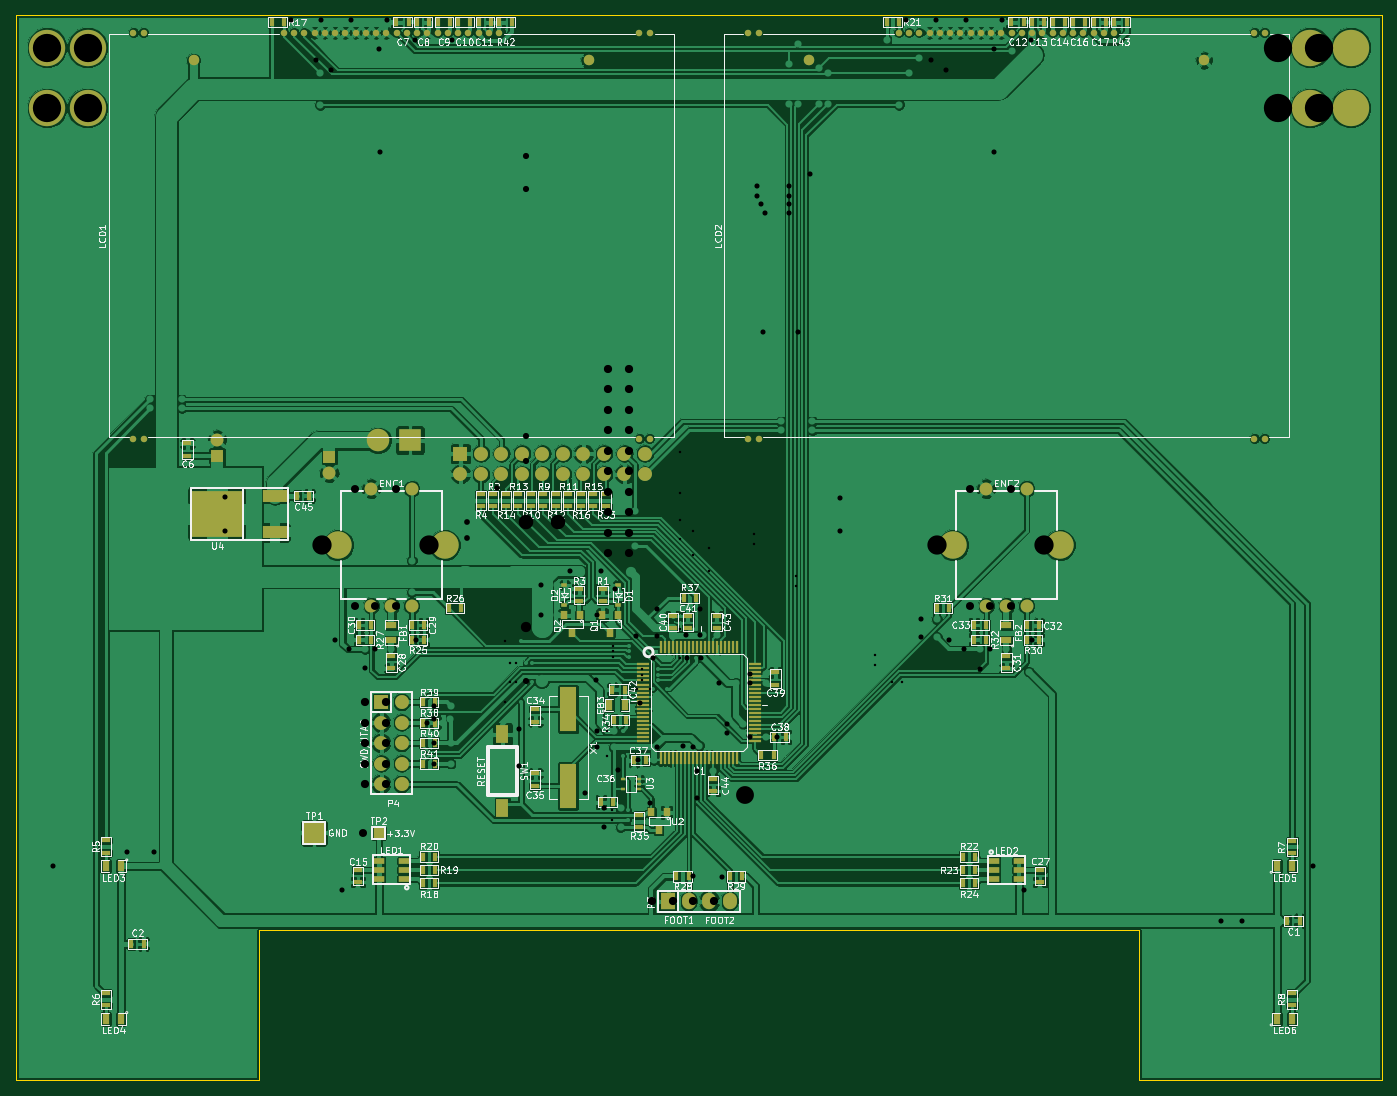
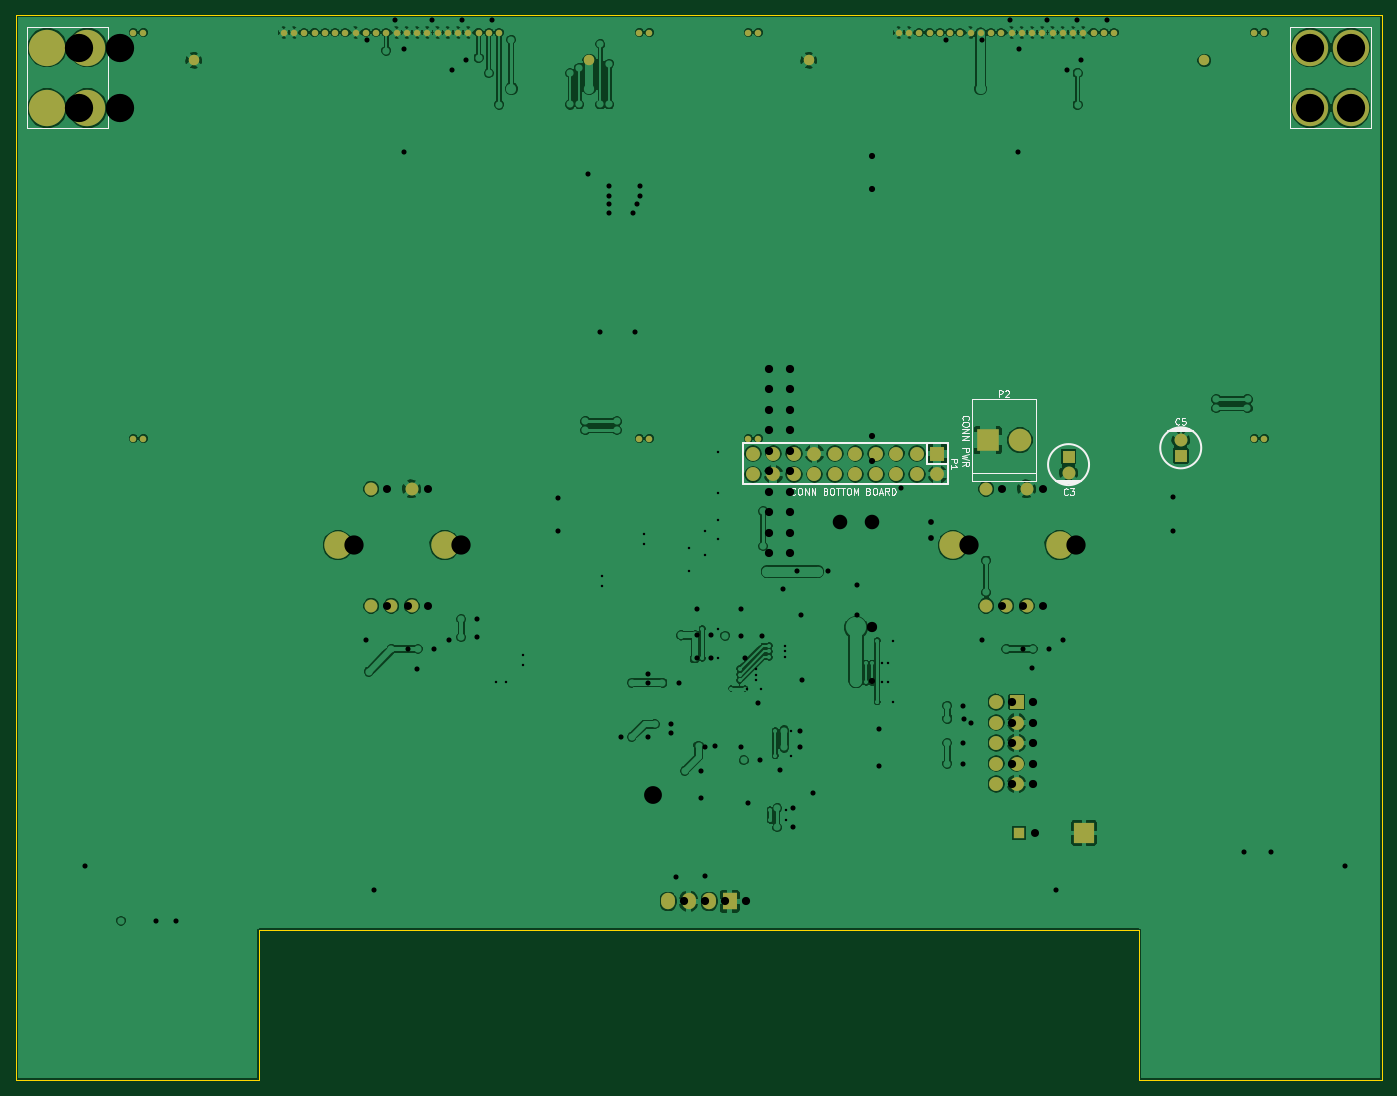
Circuit board: 8 layer files. Board 169.2 x 131.9 mm.
- bottom_copper: Duo_TopBoard_RC1A-B_Cu.gbl (151329 bytes)
- bottom_mask: Duo_TopBoard_RC1A-B_Mask.gbs (2945 bytes)
- bottom_silk: Duo_TopBoard_RC1A-B_SilkS.gbo (7684 bytes)
- drill: Duo_TopBoard_RC1A-Drill.txt (3511 bytes)
- outline: Duo_TopBoard_RC1A-Edge_Cuts.gko (506 bytes)
- top_copper: Duo_TopBoard_RC1A-F_Cu.gtl (295745 bytes)
- top_mask: Duo_TopBoard_RC1A-F_Mask.gts (8658 bytes)
- top_silk: Duo_TopBoard_RC1A-F_SilkS.gto (87910 bytes)

=== bottom_copper: Duo_TopBoard_RC1A-B_Cu.gbl (151329 bytes, source omitted) ===
=== bottom_mask: Duo_TopBoard_RC1A-B_Mask.gbs ===
%FSLAX34Y34*%
G04 Gerber Fmt 3.4, Leading zero omitted, Abs format*
G04 (created by PCBNEW (2014-03-19 BZR 4756)-product) date Mon 28 Jul 2014 16:59:26 BRT*
%MOIN*%
G01*
G70*
G90*
G04 APERTURE LIST*
%ADD10C,0.006000*%
%ADD11C,0.031496*%
%ADD12C,0.051181*%
%ADD13R,0.062992X0.062992*%
%ADD14C,0.062992*%
%ADD15C,0.133858*%
%ADD16R,0.068000X0.068000*%
%ADD17O,0.068000X0.068000*%
%ADD18R,0.098425X0.098425*%
%ADD19R,0.055118X0.055118*%
%ADD20C,0.177165*%
%ADD21R,0.068000X0.080000*%
%ADD22O,0.068000X0.080000*%
%ADD23R,0.110000X0.110000*%
%ADD24C,0.110000*%
G04 APERTURE END LIST*
G54D10*
G54D11*
X43057Y-846D03*
X43557Y-846D03*
X44057Y-846D03*
X44557Y-846D03*
X45057Y-846D03*
X45557Y-846D03*
X46057Y-846D03*
X46557Y-846D03*
X47057Y-846D03*
X47557Y-846D03*
X48057Y-846D03*
X48557Y-846D03*
X49057Y-846D03*
X49557Y-846D03*
X50057Y-846D03*
X50557Y-846D03*
X51057Y-846D03*
X51557Y-846D03*
X52057Y-846D03*
X52557Y-846D03*
X53057Y-846D03*
X53557Y-846D03*
X35718Y-846D03*
X36210Y-846D03*
X60895Y-846D03*
X60403Y-846D03*
X60895Y-20649D03*
X60403Y-20649D03*
X35718Y-20649D03*
X36210Y-20649D03*
G54D12*
X38661Y-2204D03*
X57952Y-2204D03*
G54D13*
X15275Y-21527D03*
G54D14*
X15275Y-22314D03*
X19291Y-28807D03*
X19291Y-23098D03*
X17322Y-28807D03*
X17322Y-23098D03*
X18307Y-28807D03*
G54D15*
X20905Y-25854D03*
X15708Y-25854D03*
G54D14*
X49291Y-28807D03*
X49291Y-23098D03*
X47322Y-28807D03*
X47322Y-23098D03*
X48307Y-28807D03*
G54D15*
X50905Y-25854D03*
X45708Y-25854D03*
G54D16*
X21671Y-21389D03*
G54D17*
X21671Y-22389D03*
X22671Y-21389D03*
X22671Y-22389D03*
X23671Y-21389D03*
X23671Y-22389D03*
X24671Y-21389D03*
X24671Y-22389D03*
X25671Y-21389D03*
X25671Y-22389D03*
X26671Y-21389D03*
X26671Y-22389D03*
X27671Y-21389D03*
X27671Y-22389D03*
X28671Y-21389D03*
X28671Y-22389D03*
X29671Y-21389D03*
X29671Y-22389D03*
X30671Y-21389D03*
X30671Y-22389D03*
G54D18*
X14527Y-39881D03*
G54D19*
X17688Y-39889D03*
G54D20*
X3480Y-4527D03*
X3480Y-1574D03*
X1511Y-4527D03*
X1511Y-1574D03*
X65102Y-4527D03*
X65102Y-1574D03*
X63133Y-4527D03*
X63133Y-1574D03*
G54D21*
X31807Y-43228D03*
G54D22*
X32807Y-43228D03*
X33807Y-43228D03*
X34807Y-43228D03*
G54D16*
X17807Y-33501D03*
G54D17*
X18807Y-33501D03*
X17807Y-34501D03*
X18807Y-34501D03*
X17807Y-35501D03*
X18807Y-35501D03*
X17807Y-36501D03*
X18807Y-36501D03*
X17807Y-37501D03*
X18807Y-37501D03*
G54D11*
X13057Y-846D03*
X13557Y-846D03*
X14057Y-846D03*
X14557Y-846D03*
X15057Y-846D03*
X15557Y-846D03*
X16057Y-846D03*
X16557Y-846D03*
X17057Y-846D03*
X17557Y-846D03*
X18057Y-846D03*
X18557Y-846D03*
X19057Y-846D03*
X19557Y-846D03*
X20057Y-846D03*
X20557Y-846D03*
X21057Y-846D03*
X21557Y-846D03*
X22057Y-846D03*
X22557Y-846D03*
X23057Y-846D03*
X23557Y-846D03*
X5718Y-846D03*
X6210Y-846D03*
X30895Y-846D03*
X30403Y-846D03*
X30895Y-20649D03*
X30403Y-20649D03*
X5718Y-20649D03*
X6210Y-20649D03*
G54D12*
X8661Y-2204D03*
X27952Y-2204D03*
G54D13*
X9803Y-21496D03*
G54D14*
X9803Y-20708D03*
G54D23*
X19213Y-20728D03*
G54D24*
X17653Y-20728D03*
M02*

=== bottom_silk: Duo_TopBoard_RC1A-B_SilkS.gbo (7684 bytes, source omitted) ===
=== drill: Duo_TopBoard_RC1A-Drill.txt ===
M48
;DRILL file {Pcbnew (2014-03-19 BZR 4756)-product} date Ter 03 Jun 2014 10:52:32 BRT
;FORMAT={-:-/ absolute / inch / decimal}
FMAT,2
INCH,TZ
T1C0.012
T2C0.025
T3C0.028
T4C0.030
T5C0.039
T6C0.040
T7C0.050
T8C0.071
T9C0.087
T10C0.094
T11C0.138
%
G90
G05
M72
T1
X2.3827Y-3.0508
X2.3827Y-3.3496
X2.4083Y-3.1606
X2.4083Y-3.2543
X2.4366Y-3.1606
X2.4366Y-3.2539
X2.8799Y-3.4892
X2.8799Y-3.6132
X2.9043Y-3.876
X2.9043Y-3.928
X2.9092Y-3.0752
X2.9092Y-3.1033
X2.9092Y-3.1314
X3.028Y-3.2843
X3.0536Y-3.1879
X3.0536Y-3.216
X3.0536Y-3.2441
X3.0937Y-3.2843
X3.2362Y-2.1311
X3.2362Y-2.3311
X3.2362Y-2.4634
X3.2362Y-2.5543
X3.2362Y-2.9929
X3.2362Y-3.137
X3.3012Y-2.5157
X3.3012Y-2.6309
X3.3809Y-2.5974
X3.3809Y-2.7106
X3.5974Y-2.5285
X3.5974Y-2.5778
X3.8053Y-2.7364
X3.8053Y-2.7856
X4.189Y-3.1201
X4.189Y-3.1693
X4.2707Y-3.251
X4.3199Y-3.251
T2
X0.1801Y-4.1506
X0.5394Y-4.0807
X0.6699Y-4.0808
X1.0197Y-2.3524
X1.0197Y-2.5167
X1.3398Y-0.0213
X1.4646Y-0.2165
X1.487Y-0.0213
X1.5354Y-0.2669
X1.5561Y-3.0463
X1.5886Y-4.2667
X1.622Y-3.0913
X1.6343Y-0.0213
X1.7037Y-3.186
X1.752Y-3.0915
X1.7717Y-0.1654
X1.7726Y-0.6663
X1.811Y-0.0217
X1.9474Y-0.1192
X1.9488Y-3.0453
X2.0016Y-3.4508
X2.0397Y-3.4306
X2.0401Y-3.3682
X2.0404Y-3.5502
X2.0404Y-3.6506
X2.1252Y-0.1192
X2.3435Y-2.3051
X2.4537Y-3.4833
X2.4537Y-3.6604
X2.5614Y-2.7799
X2.5614Y-2.9268
X2.7024Y-2.7134
X2.7748Y-3.7933
X2.8291Y-3.2441
X2.835Y-2.9262
X2.8356Y-3.4892
X2.8356Y-3.5719
X2.8511Y-2.7134
X2.8693Y-3.8685
X2.8697Y-3.9614
X2.922Y-2.798
X2.935Y-3.6831
X3.0248Y-3.0264
X3.0335Y-3.6348
X3.0413Y-3.3553
X3.0935Y-3.8425
X3.1043Y-3.1368
X3.124Y-2.8957
X3.124Y-3.0266
X3.124Y-3.5689
X3.2539Y-3.563
X3.2697Y-3.0256
X3.2729Y-3.1374
X3.3012Y-3.5689
X3.3022Y-4.2008
X3.3209Y-3.687
X3.3209Y-3.8199
X3.3376Y-2.8957
X3.3376Y-3.0256
X3.3406Y-3.1368
X3.4302Y-3.257
X3.4445Y-4.2035
X3.4683Y-3.4579
X3.4685Y-3.501
X3.5797Y-3.2136
X3.5797Y-3.2569
X3.5797Y-3.5207
X3.6161Y-0.8346
X3.6161Y-0.8799
X3.6346Y-0.9228
X3.6437Y-1.5441
X3.6524Y-0.9661
X3.7114Y-3.5209
X3.7693Y-0.8795
X3.7693Y-0.9228
X3.7694Y-0.9663
X3.7697Y-0.8354
X3.8134Y-1.5441
X3.8732Y-0.7756
X4.0197Y-2.3533
X4.0197Y-2.5167
X4.3394Y-0.0213
X4.4118Y-2.9465
X4.4118Y-3.0339
X4.4646Y-0.2165
X4.487Y-0.0213
X4.5354Y-0.2677
X4.5502Y-3.0463
X4.622Y-3.0917
X4.6346Y-0.0217
X4.7037Y-3.187
X4.752Y-3.0915
X4.7707Y-0.1654
X4.7717Y-0.6663
X4.811Y-0.0217
X4.9154Y-4.2667
X4.9508Y-0.1192
X4.9537Y-3.0463
X5.8795Y-4.4177
X5.9807Y-4.4177
X6.3238Y-4.1506
T3
X2.1988Y-2.4715
X2.1988Y-2.5502
T4
X2.4852Y-3.2461
X2.4858Y-0.687
X2.4858Y-0.8492
X2.4858Y-2.0535
X2.4858Y-2.172
T5
X1.6535Y-2.3098
X1.6535Y-2.8807
X1.6902Y-3.989
X1.752Y-2.8807
X1.8504Y-2.3098
X1.8504Y-2.8807
X4.6535Y-2.3098
X4.6535Y-2.8807
X4.752Y-2.8807
X4.8504Y-2.3098
X4.8504Y-2.8807
T6
X1.702Y-3.3502
X1.702Y-3.4502
X1.702Y-3.5502
X1.702Y-3.6502
X1.702Y-3.7502
X1.802Y-3.3502
X1.802Y-3.4502
X1.802Y-3.5502
X1.802Y-3.6502
X1.802Y-3.7502
X2.887Y-1.7242
X2.887Y-1.8242
X2.887Y-1.9242
X2.887Y-2.0242
X2.887Y-2.1242
X2.887Y-2.2242
X2.887Y-2.3242
X2.887Y-2.4242
X2.887Y-2.5242
X2.887Y-2.6242
X2.987Y-1.7242
X2.987Y-1.8242
X2.987Y-1.9242
X2.987Y-2.0242
X2.987Y-2.1242
X2.987Y-2.2242
X2.987Y-2.3242
X2.987Y-2.4242
X2.987Y-2.5242
X2.987Y-2.6242
X3.102Y-4.3228
X3.202Y-4.3228
X3.302Y-4.3228
X3.402Y-4.3228
T7
X2.4852Y-2.9862
T8
X2.4858Y-2.4724
X2.6417Y-2.4724
T9
X3.5551Y-3.8031
T10
X1.4921Y-2.5854
X2.0118Y-2.5854
X4.4921Y-2.5854
X5.0118Y-2.5854
T11
X0.1512Y-0.1575
X0.1512Y-0.4528
X0.348Y-0.1575
X0.348Y-0.4528
X6.1559Y-0.1575
X6.1559Y-0.4528
X6.3528Y-0.1575
X6.3528Y-0.4528
T0
M30

=== outline: Duo_TopBoard_RC1A-Edge_Cuts.gko ===
%FSLAX34Y34*%
G04 Gerber Fmt 3.4, Leading zero omitted, Abs format*
G04 (created by PCBNEW (2014-03-19 BZR 4756)-product) date Mon 28 Jul 2014 16:59:26 BRT*
%MOIN*%
G01*
G70*
G90*
G04 APERTURE LIST*
%ADD10C,0.006000*%
G04 APERTURE END LIST*
G54D10*
X54763Y-44641D02*
X11850Y-44641D01*
X54763Y-51929D02*
X54763Y-44641D01*
X66614Y-51929D02*
X54763Y-51929D01*
X11850Y-51929D02*
X11850Y-44641D01*
X0Y-51929D02*
X11850Y-51929D01*
X0Y0D02*
X0Y-51929D01*
X66614Y0D02*
X66614Y-51929D01*
X0Y0D02*
X66614Y0D01*
M02*

=== top_copper: Duo_TopBoard_RC1A-F_Cu.gtl (295745 bytes, source omitted) ===
=== top_mask: Duo_TopBoard_RC1A-F_Mask.gts (8658 bytes, source omitted) ===
=== top_silk: Duo_TopBoard_RC1A-F_SilkS.gto (87910 bytes, source omitted) ===
